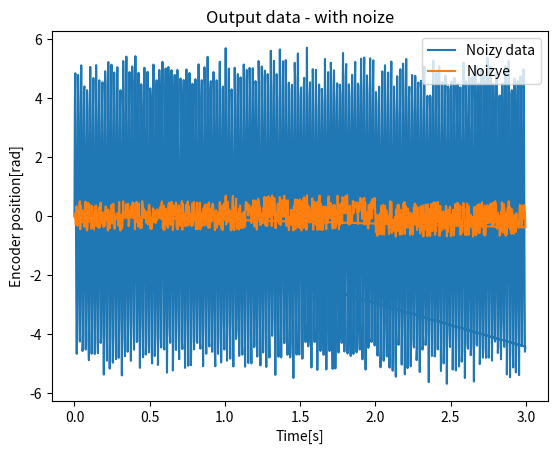

The script that saved this image:
import random
import math
import matplotlib.pyplot as plt
import numpy as np

random.seed(10)

omega = 2 * math.pi * 50

out_data_with_noize = np.zeros((1050, 3))

for x in range(0,1000):
	t = x*0.003	# in seconds
	out_data_with_noize[x,0] = t
	if(x<333):
		out_data_with_noize[x,2]  = random.uniform(-0.5,0.5)
	elif(x<666):
		out_data_with_noize[x,2]  = random.uniform(-0.5,0.7)
	else:
		out_data_with_noize[x,2]  = random.uniform(-0.7,0.5)
	y = 5*math.sin(omega*t) + out_data_with_noize[x,2]
	out_data_with_noize[x,1] = y



plt.plot(out_data_with_noize[:,0],out_data_with_noize[:,1],label="Noizy data")
plt.plot(out_data_with_noize[:,0],out_data_with_noize[:,2],label="Noizye")
plt.title('Output data - with noize')
plt.xlabel('Time[s]')
plt.ylabel('Encoder position[rad]')
plt.legend(loc="upper right")
plt.grid
plt.show()


